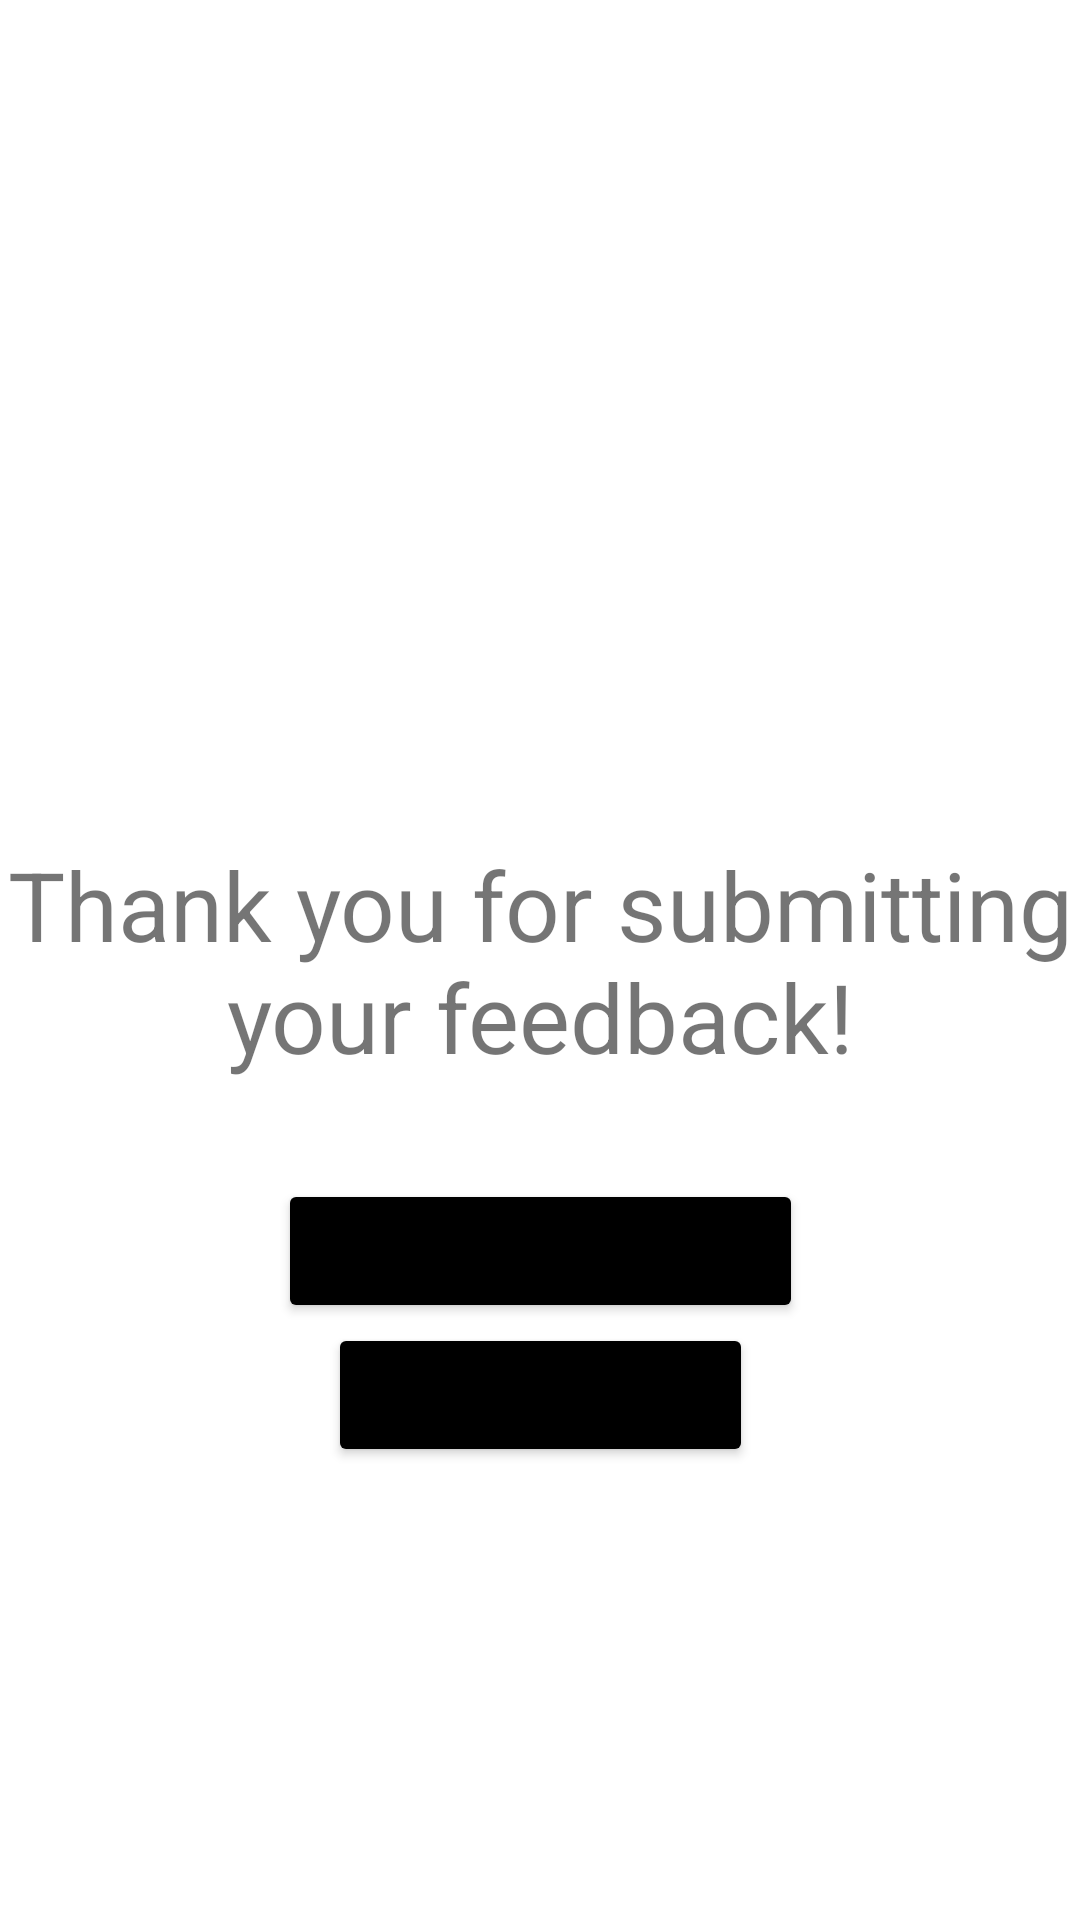

Layout XML and referenced resources for this Android screen:
<!-- AndroidManifest.xml: application theme Theme.StudentFeedbackApp -->
<!-- res/layout/submit_feedback_confirmation_psych.xml -->
<?xml version="1.0" encoding="utf-8"?>
<androidx.constraintlayout.widget.ConstraintLayout xmlns:android="http://schemas.android.com/apk/res/android"
    xmlns:app="http://schemas.android.com/apk/res-auto"
    xmlns:tools="http://schemas.android.com/tools"
    android:layout_width="match_parent"
    android:layout_height="match_parent">

    <TextView
        android:id="@+id/thank_youp"
        android:layout_width="wrap_content"
        android:layout_height="wrap_content"
        android:text="Thank you for submitting your feedback!"
        android:textSize="32sp"
        android:textAlignment="center"
        app:layout_constraintBottom_toBottomOf="parent"
        app:layout_constraintEnd_toEndOf="parent"
        app:layout_constraintStart_toStartOf="parent"
        app:layout_constraintTop_toTopOf="parent" />

    <Button
        android:id="@+id/btn_home_menup"
        android:layout_width="wrap_content"
        android:layout_height="wrap_content"
        android:text="Home Menu"
        android:textSize="20sp"
        android:backgroundTint="#000000"
        app:layout_constraintEnd_toEndOf="parent"
        app:layout_constraintStart_toStartOf="parent"
        app:layout_constraintTop_toBottomOf="@+id/btn_view_feedbackp" />

    <Button
        android:id="@+id/btn_view_feedbackp"
        android:layout_width="wrap_content"
        android:layout_height="wrap_content"
        android:layout_marginTop="113dp"
        android:text="View Feedback"
        android:backgroundTint="#000000"
        android:textSize="20sp"
        app:layout_constraintEnd_toEndOf="parent"
        app:layout_constraintStart_toStartOf="parent"
        app:layout_constraintTop_toTopOf="@+id/thank_youp" />

</androidx.constraintlayout.widget.ConstraintLayout>
<!-- resources referenced by this layout -->
<resources>
  <style name="Theme.StudentFeedbackApp" parent="Theme.MaterialComponents.DayNight.DarkActionBar">
          
          <item name="colorPrimary">@color/purple_500</item>
          <item name="colorPrimaryVariant">@color/purple_700</item>
          <item name="colorOnPrimary">@color/white</item>
          
          <item name="colorSecondary">@color/teal_200</item>
          <item name="colorSecondaryVariant">@color/teal_700</item>
          <item name="colorOnSecondary">@color/black</item>
          
          <item name="android:statusBarColor">?attr/colorPrimaryVariant</item>
          
      </style>
  <!-- not gathered from this repository: default colours our renderer supplied (Android Studio template values) -->
  <color name="purple_500">#FF6200EE</color>
  <color name="purple_700">#FF3700B3</color>
  <color name="teal_200">#FF03DAC5</color>
  <color name="teal_700">#FF018786</color>
  <color name="black">#FF000000</color>
  <color name="white">#FFFFFFFF</color>
</resources>
